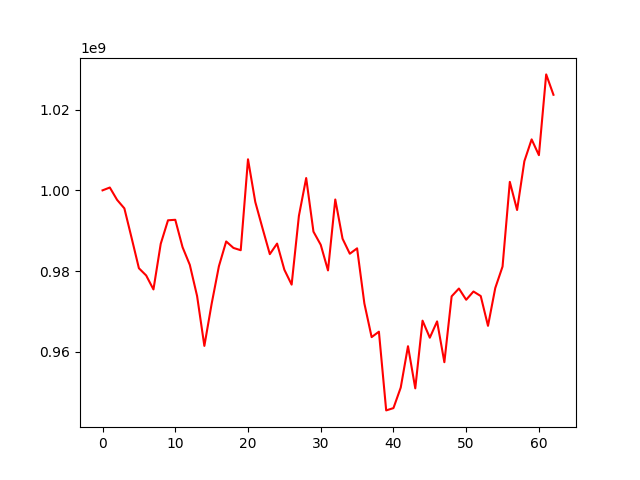

Values plotted in this chart, from the file beside it:
, 0
0, 1000000000
1, 1000700650
2, 997639600
3, 995531779
4, 988177752
5, 980689806
6, 978897284
7, 975435353
8, 986743261
9, 992574812
10, 992701525
11, 985912632
12, 981520417
13, 973796714
14, 961439981
15, 971865054
16, 981190939
17, 987329195
18, 985725200
19, 985155420
20, 1007699806
21, 997126665
22, 990576902
23, 984181922
24, 986801512
25, 980317105
26, 976628129
27, 993687191
28, 1003046087
29, 989763316
30, 986502385
31, 980147083
32, 997729404
33, 988018194
34, 984283715
35, 985625452
36, 971962121
37, 963613800
38, 964961260
39, 945445124
40, 946017481
41, 951105422
42, 961364587
43, 950913799
44, 967692865
45, 963466681
46, 967512262
47, 957393297
48, 973724756
49, 975659633
50, 972870431
51, 974919161
52, 973796952
53, 966408206
54, 975792677
55, 981103394
56, 1002097969
57, 995123795
58, 1007223911
59, 1012633898
... 3 more rows
